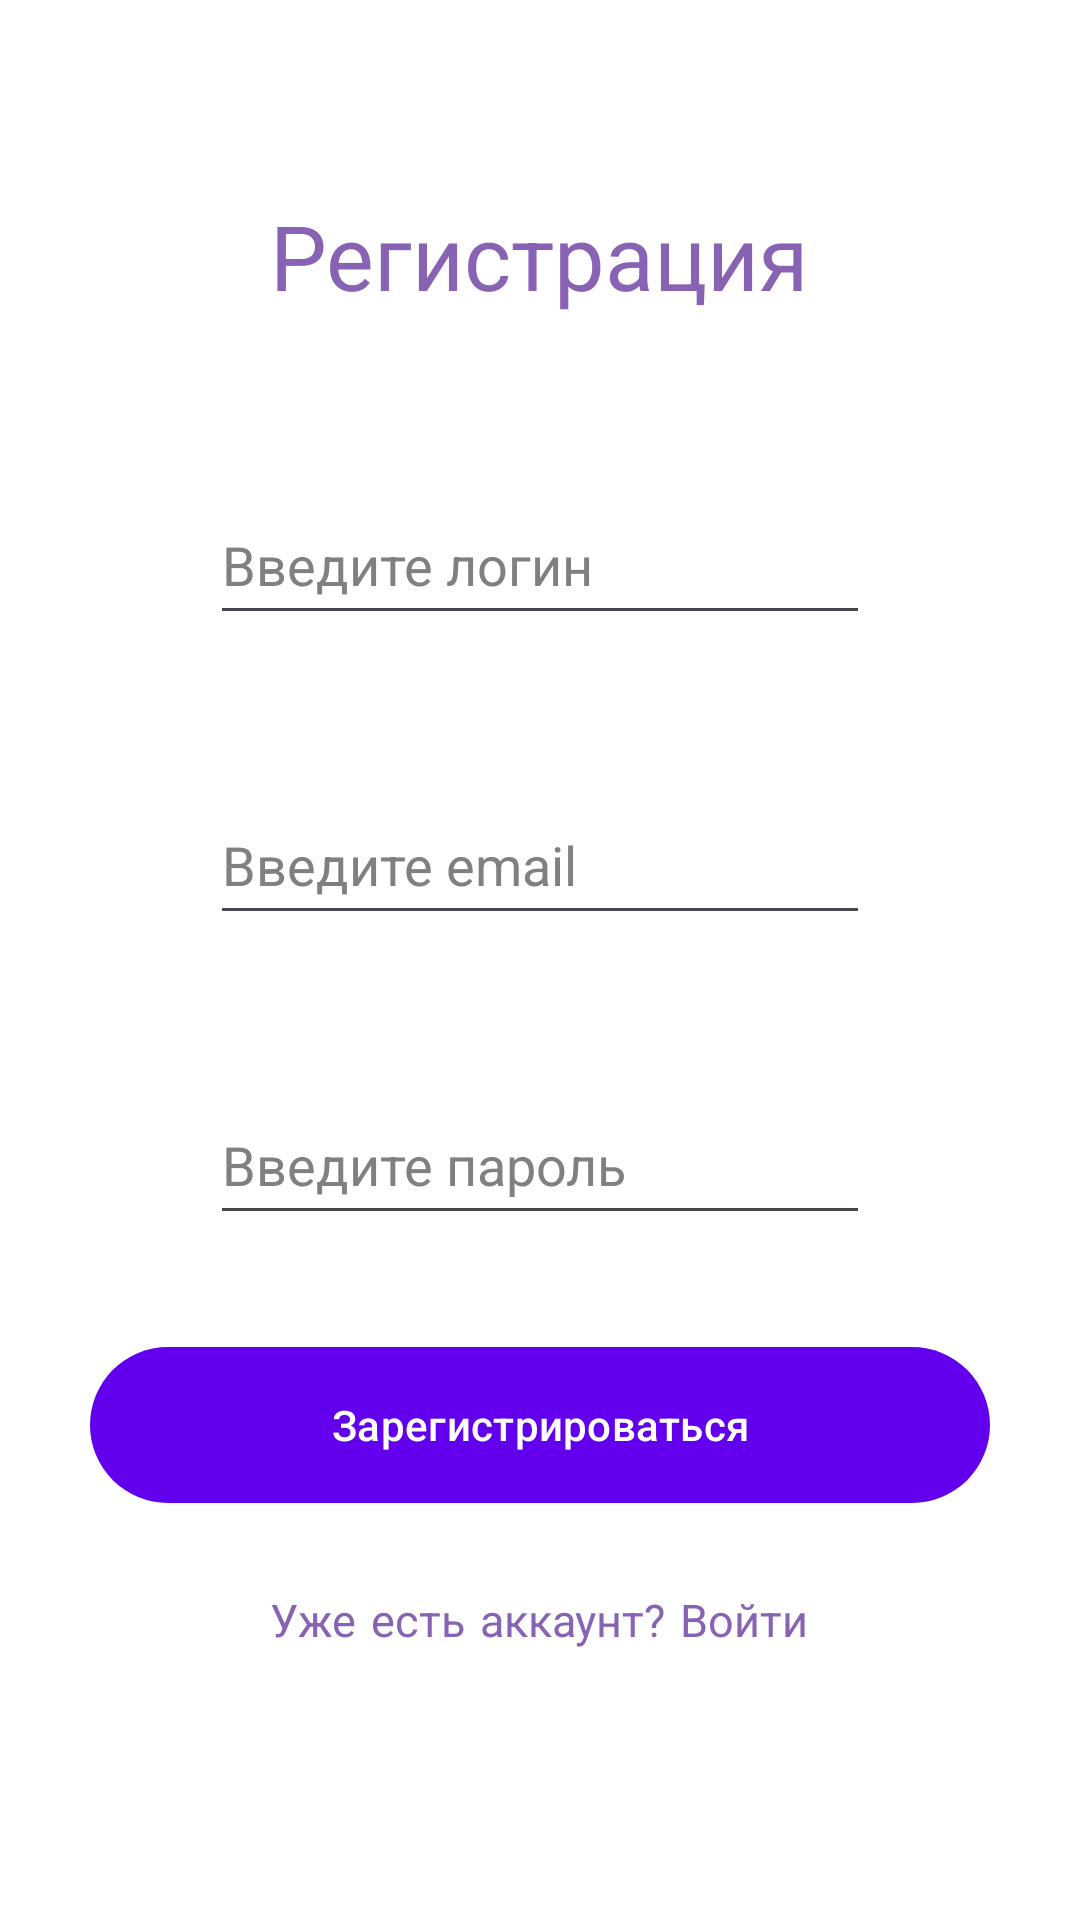

This screen was rendered from an Android layout file. Write that file and the resources it references.
<!-- AndroidManifest.xml: application theme Theme.Eproject -->
<!-- res/layout/activity_main.xml -->
<?xml version="1.0" encoding="utf-8"?>
<LinearLayout xmlns:android="http://schemas.android.com/apk/res/android"
    android:layout_width="match_parent"
    android:layout_height="match_parent"
    android:orientation="vertical"
    android:padding="16dp">

    <TextView
        android:layout_width="wrap_content"
        android:layout_height="wrap_content"
        android:layout_gravity="center"
        android:layout_marginTop="150px"
        android:fontFamily="casual"
        android:text="Регистрация"
        android:textColor="#8863b4"
        android:textSize="30sp" />

    <EditText
        android:id="@+id/user_login"
        android:layout_width="220dp"
        android:layout_height="50dp"
        android:layout_gravity="center"
        android:ems="10"
        android:layout_marginTop="150px"
        android:textColor="#000000"
        android:hint="Введите логин"
        android:textColorHint="#808080"/>

    <EditText
        android:id="@+id/user_email"
        android:layout_width="220dp"
        android:layout_height="50dp"
        android:layout_gravity="center"
        android:ems="10"
        android:layout_marginTop="150px"
        android:textColor="#000000"
        android:hint="Введите email"
        android:textColorHint="#808080"/>

    <EditText
        android:id="@+id/user_pass"
        android:layout_width="220dp"
        android:layout_height="50dp"
        android:layout_gravity="center"
        android:ems="10"
        android:layout_marginTop="150px"
        android:textColor="#000000"
        android:hint="Введите пароль"
        android:textColorHint="#808080"/>

    <Button
        android:id="@+id/button_reg"
        android:layout_width="300dp"
        android:layout_height="60dp"
        android:layout_gravity="center"
        android:layout_marginTop="100px"
        android:text="Зарегистрироваться"/>

    <TextView
        android:id="@+id/link_to_auth"
        android:layout_width="wrap_content"
        android:layout_height="wrap_content"
        android:layout_gravity="center"
        android:layout_marginTop="25dp"
        android:fontFamily="casual"
        android:text="Уже есть аккаунт? Войти"
        android:textColor="#8863b4"
        android:textSize="15sp" />
</LinearLayout>
<!-- resources referenced by this layout -->
<resources>
  <style name="Theme.Eproject" parent="Base.Theme.Eproject" />
  <style name="Base.Theme.Eproject" parent="Theme.Material3.DayNight.NoActionBar">
          
          <item name="colorPrimary">@color/purple_500</item>
          <item name="colorPrimaryContainer">@color/purple_200</item>
          <item name="colorOnPrimary">@color/white</item>
          <item name="colorSecondary">@color/teal_200</item>
          <item name="colorSecondaryContainer">@color/teal_700</item>
          <item name="colorOnSecondary">@color/black</item>
  
          
          <item name="android:windowBackground">@color/white</item>
  
          
          <item name="materialAlertDialogTheme">@style/ThemeOverlay.Material3.MaterialAlertDialog</item>
          <item name="alertDialogTheme">@style/ThemeOverlay.Material3.MaterialAlertDialog</item>
  
          
          <item name="windowActionBar">false</item>
          <item name="windowNoTitle">true</item>
  
          
          <item name="android:forceDarkAllowed" tools:targetApi="q">false</item>
      </style>
  <color name="white">#FFFFFF</color>
  <color name="black">#000000</color>
  <!-- not gathered from this repository: default colours our renderer supplied (Android Studio template values) -->
  <color name="purple_200">#FFBB86FC</color>
  <color name="purple_500">#FF6200EE</color>
  <color name="teal_200">#FF03DAC5</color>
  <color name="teal_700">#FF018786</color>
</resources>
